Run: headless pygame with SDL's dummy video driver; simulated clock (each Clock.tick advances the game by its frame time, no real sleeping); random seed 0; keys injected as events and as key.get_pressed() state; mouse plan: one left click at the window centre at the start of phase 2, then a move to the lower-right quarter at the start of phase 3.
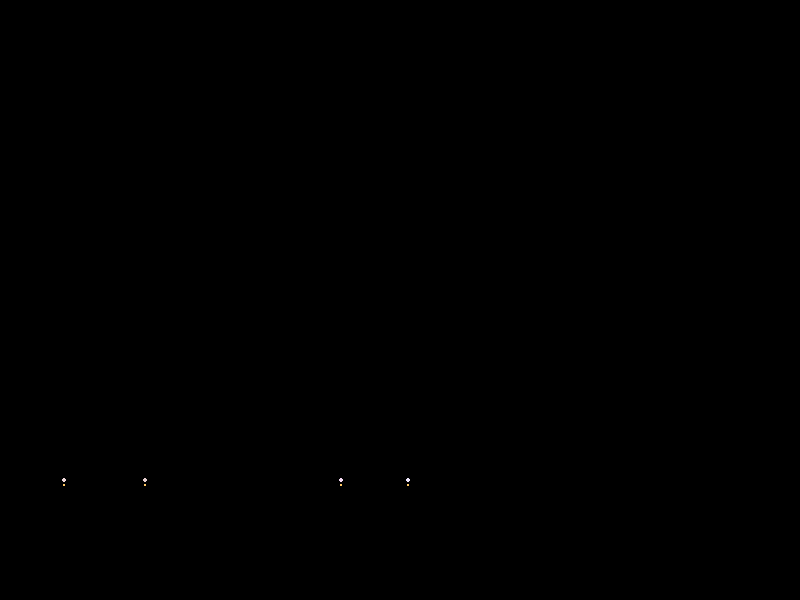
Frame 1 of 4 · flips 1–60 · no input
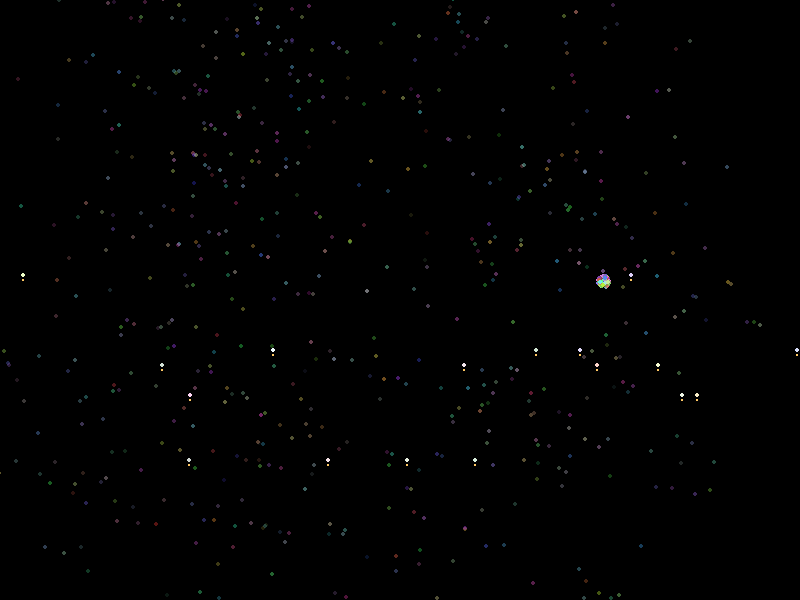
Frame 2 of 4 · flips 61–180 · clicked the window centre · tapped SPACE, RETURN · held RIGHT (→), D
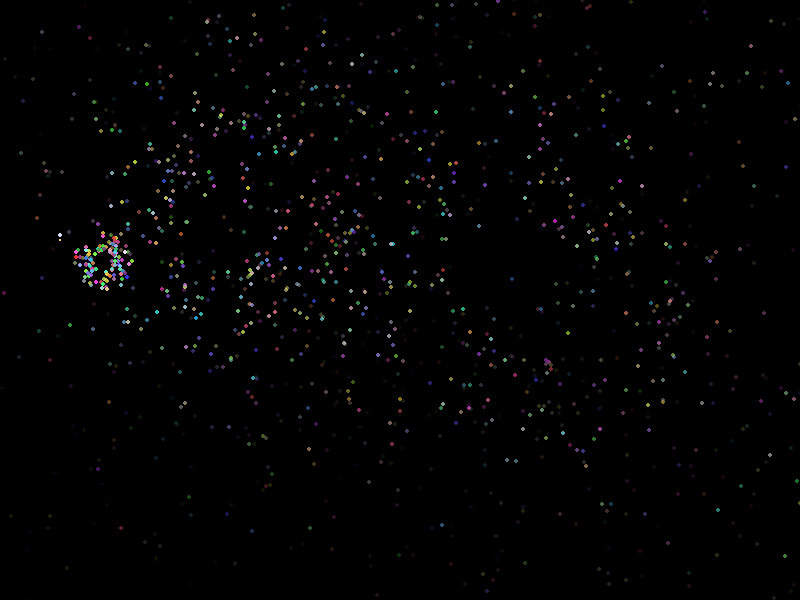
Frame 3 of 4 · flips 181–300 · moved the mouse to the lower-right quarter · held DOWN (↓), S
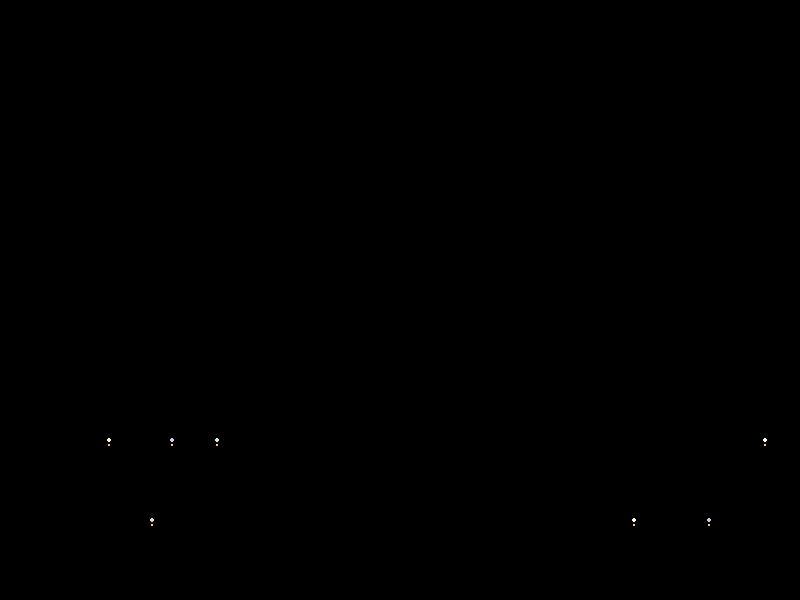
Frame 4 of 4 · flips 301–420 · held LEFT (←), A, UP (↑), W

The pygame program that drew these frames:

import pygame
import random
import math

pygame.init()
WIDTH, HEIGHT = 800, 600
screen = pygame.display.set_mode((WIDTH, HEIGHT), pygame.RESIZABLE)
pygame.display.set_caption("ViolentAyang - FireWorks")

class Firework:
    def __init__(self, x, y):
        self.x = x
        self.y = HEIGHT
        self.target_y = y
        self.speed = 5  # 降低上升速度（原来是8）
        self.exploded = False
        self.particles = []
        self.color = (random.randint(200, 255), random.randint(200, 255), random.randint(200, 255))
    def update(self):
        if not self.exploded:
            # 上升阶段
            self.y -= self.speed
            if self.y <= self.target_y:
                self.explode()
        else:
            # 爆炸后更新所有粒子
            for particle in self.particles[:]:
                particle.move()
                if particle.lifetime <= 0:
                    self.particles.remove(particle)
    def explode(self):
        self.exploded = True
        # 创建爆炸粒子
        for _ in range(100):
            self.particles.append(Particle(self.x, self.y, self.color))
    
    def draw(self, screen):
        if not self.exploded:
            # 绘制上升阶段的火箭
            pygame.draw.circle(screen, self.color, (int(self.x), int(self.y)), 2)
            # 绘制火箭尾迹
            pygame.draw.circle(screen, (255, 200, 100), (int(self.x), int(self.y + 5)), 1)
        else:
            # 绘制爆炸后的粒子
            for particle in self.particles:
                particle.draw(screen)

# 定义烟花粒子类
class Particle:
    def __init__(self, x, y, color):
        self.x = x
        self.y = y
        self.speed = random.uniform(2, 6)
        self.angle = random.uniform(0, 2 * math.pi)
        self.lifetime = 100
        # 为每个粒子随机生成一个颜色，而不是使用烟花的颜色
        self.color = (random.randint(50, 255), random.randint(50, 255), random.randint(50, 255))
        
    def move(self):
        self.x += math.cos(self.angle) * self.speed
        self.y += math.sin(self.angle) * self.speed - 0.1
        self.lifetime -= 1
        
    def draw(self, screen):
        if self.lifetime > 0:
            alpha = int((self.lifetime / 100) * 255)
            color = (*self.color, alpha)
            # 增加粒子大小，从3x3改为5x5
            surf = pygame.Surface((5, 5), pygame.SRCALPHA)
            # 增加粒子半径，从1改为2
            pygame.draw.circle(surf, color, (2, 2), 2)
            screen.blit(surf, (int(self.x), int(self.y)))

# 主游戏循环
fireworks = []
running = True
clock = pygame.time.Clock()

while running:
    for event in pygame.event.get():
        if event.type == pygame.QUIT:
            running = False
        elif event.type == pygame.MOUSEBUTTONDOWN:
            # 点击鼠标创建多个烟花
            x, y = pygame.mouse.get_pos()
            # 在点击位置周围随机生成3个烟花
            for _ in range(3):
                offset_x = x + random.randint(-50, 50)
                offset_y = y + random.randint(-30, 30)
                fireworks.append(Firework(offset_x, offset_y))
        elif event.type == pygame.VIDEORESIZE:
            WIDTH, HEIGHT = event.size
            screen = pygame.display.set_mode((WIDTH, HEIGHT), pygame.RESIZABLE)
    
    screen.fill((0, 0, 0))
    
    # 更新和绘制所有烟花
    for firework in fireworks[:]:
        firework.update()
        firework.draw(screen)
        if firework.exploded and len(firework.particles) == 0:
            fireworks.remove(firework)
    
    # 随机生成多个烟花
    if random.random() < 0.02:  # 2%的概率生成新烟花
        # 一次生成2-4个烟花
        for _ in range(random.randint(2, 4)):
            x = random.randint(0, WIDTH)
            y = random.randint(HEIGHT//4, HEIGHT//2)
            fireworks.append(Firework(x, y))
    
    pygame.display.flip()
    clock.tick(60)

pygame.quit()
